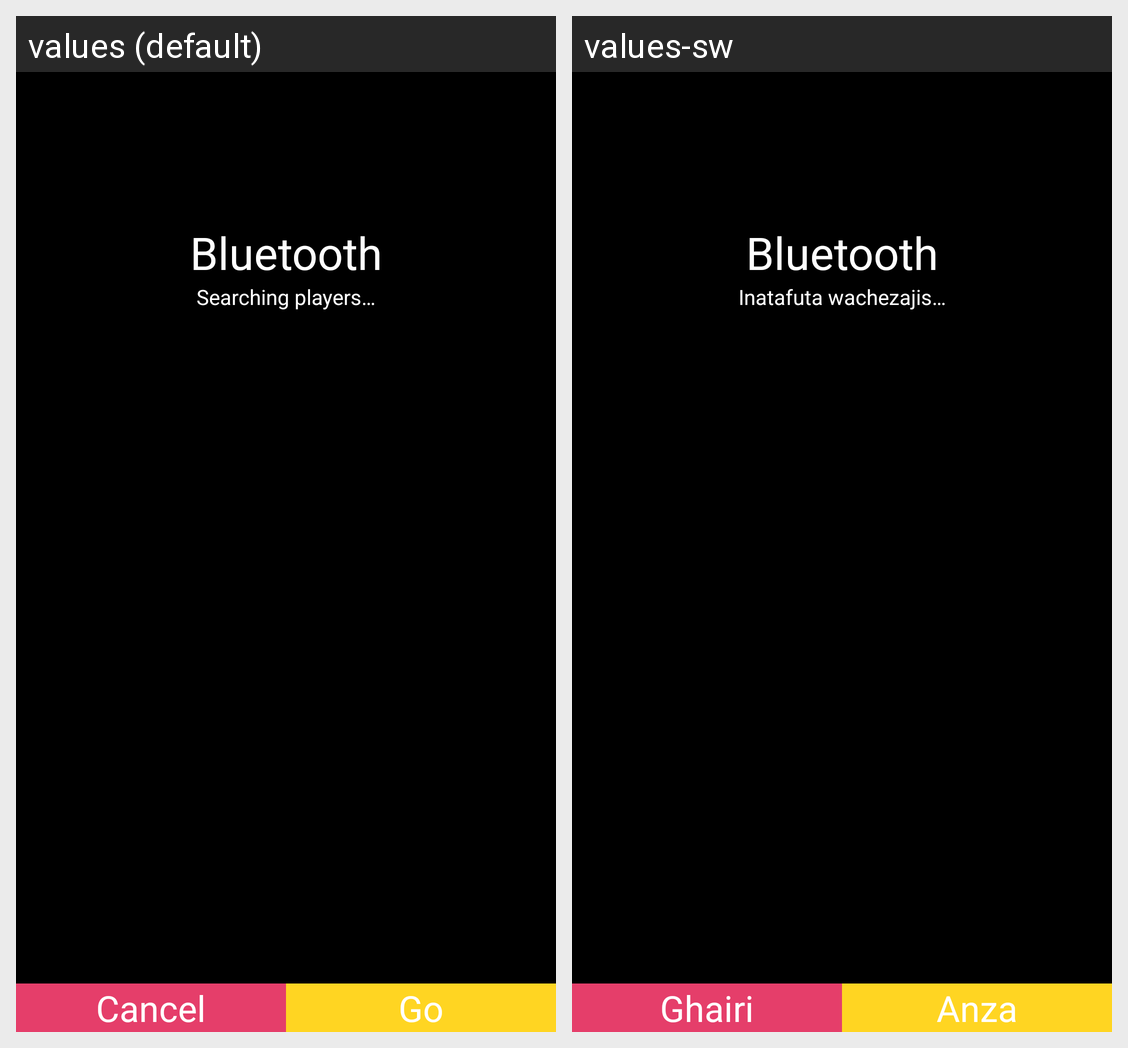

For this localized Android screen grid, give each drawn string resource with its value in every locale shown.
Android screen res/layout/fragment_bluetooth.xml rendered under 2 locales, left to right: values (default), values-sw. Device: Nexus 5 (rendered at 1080×1920; each locale shown at half size, 540×960, under a caption strip naming it); theme AppTheme.
Strings drawn on this screen, with the default value and each locale's value (text and hints the layout hard-codes, and strings that could not be matched under every locale, appear in the picture but are not listed):

bluetooth
  values: Bluetooth
  values-sw: Bluetooth

connection_search
  values: Searching players…
  values-sw: Inatafuta wachezajis…

cancel
  values: Cancel
  values-sw: Ghairi

go
  values: Go
  values-sw: Anza
